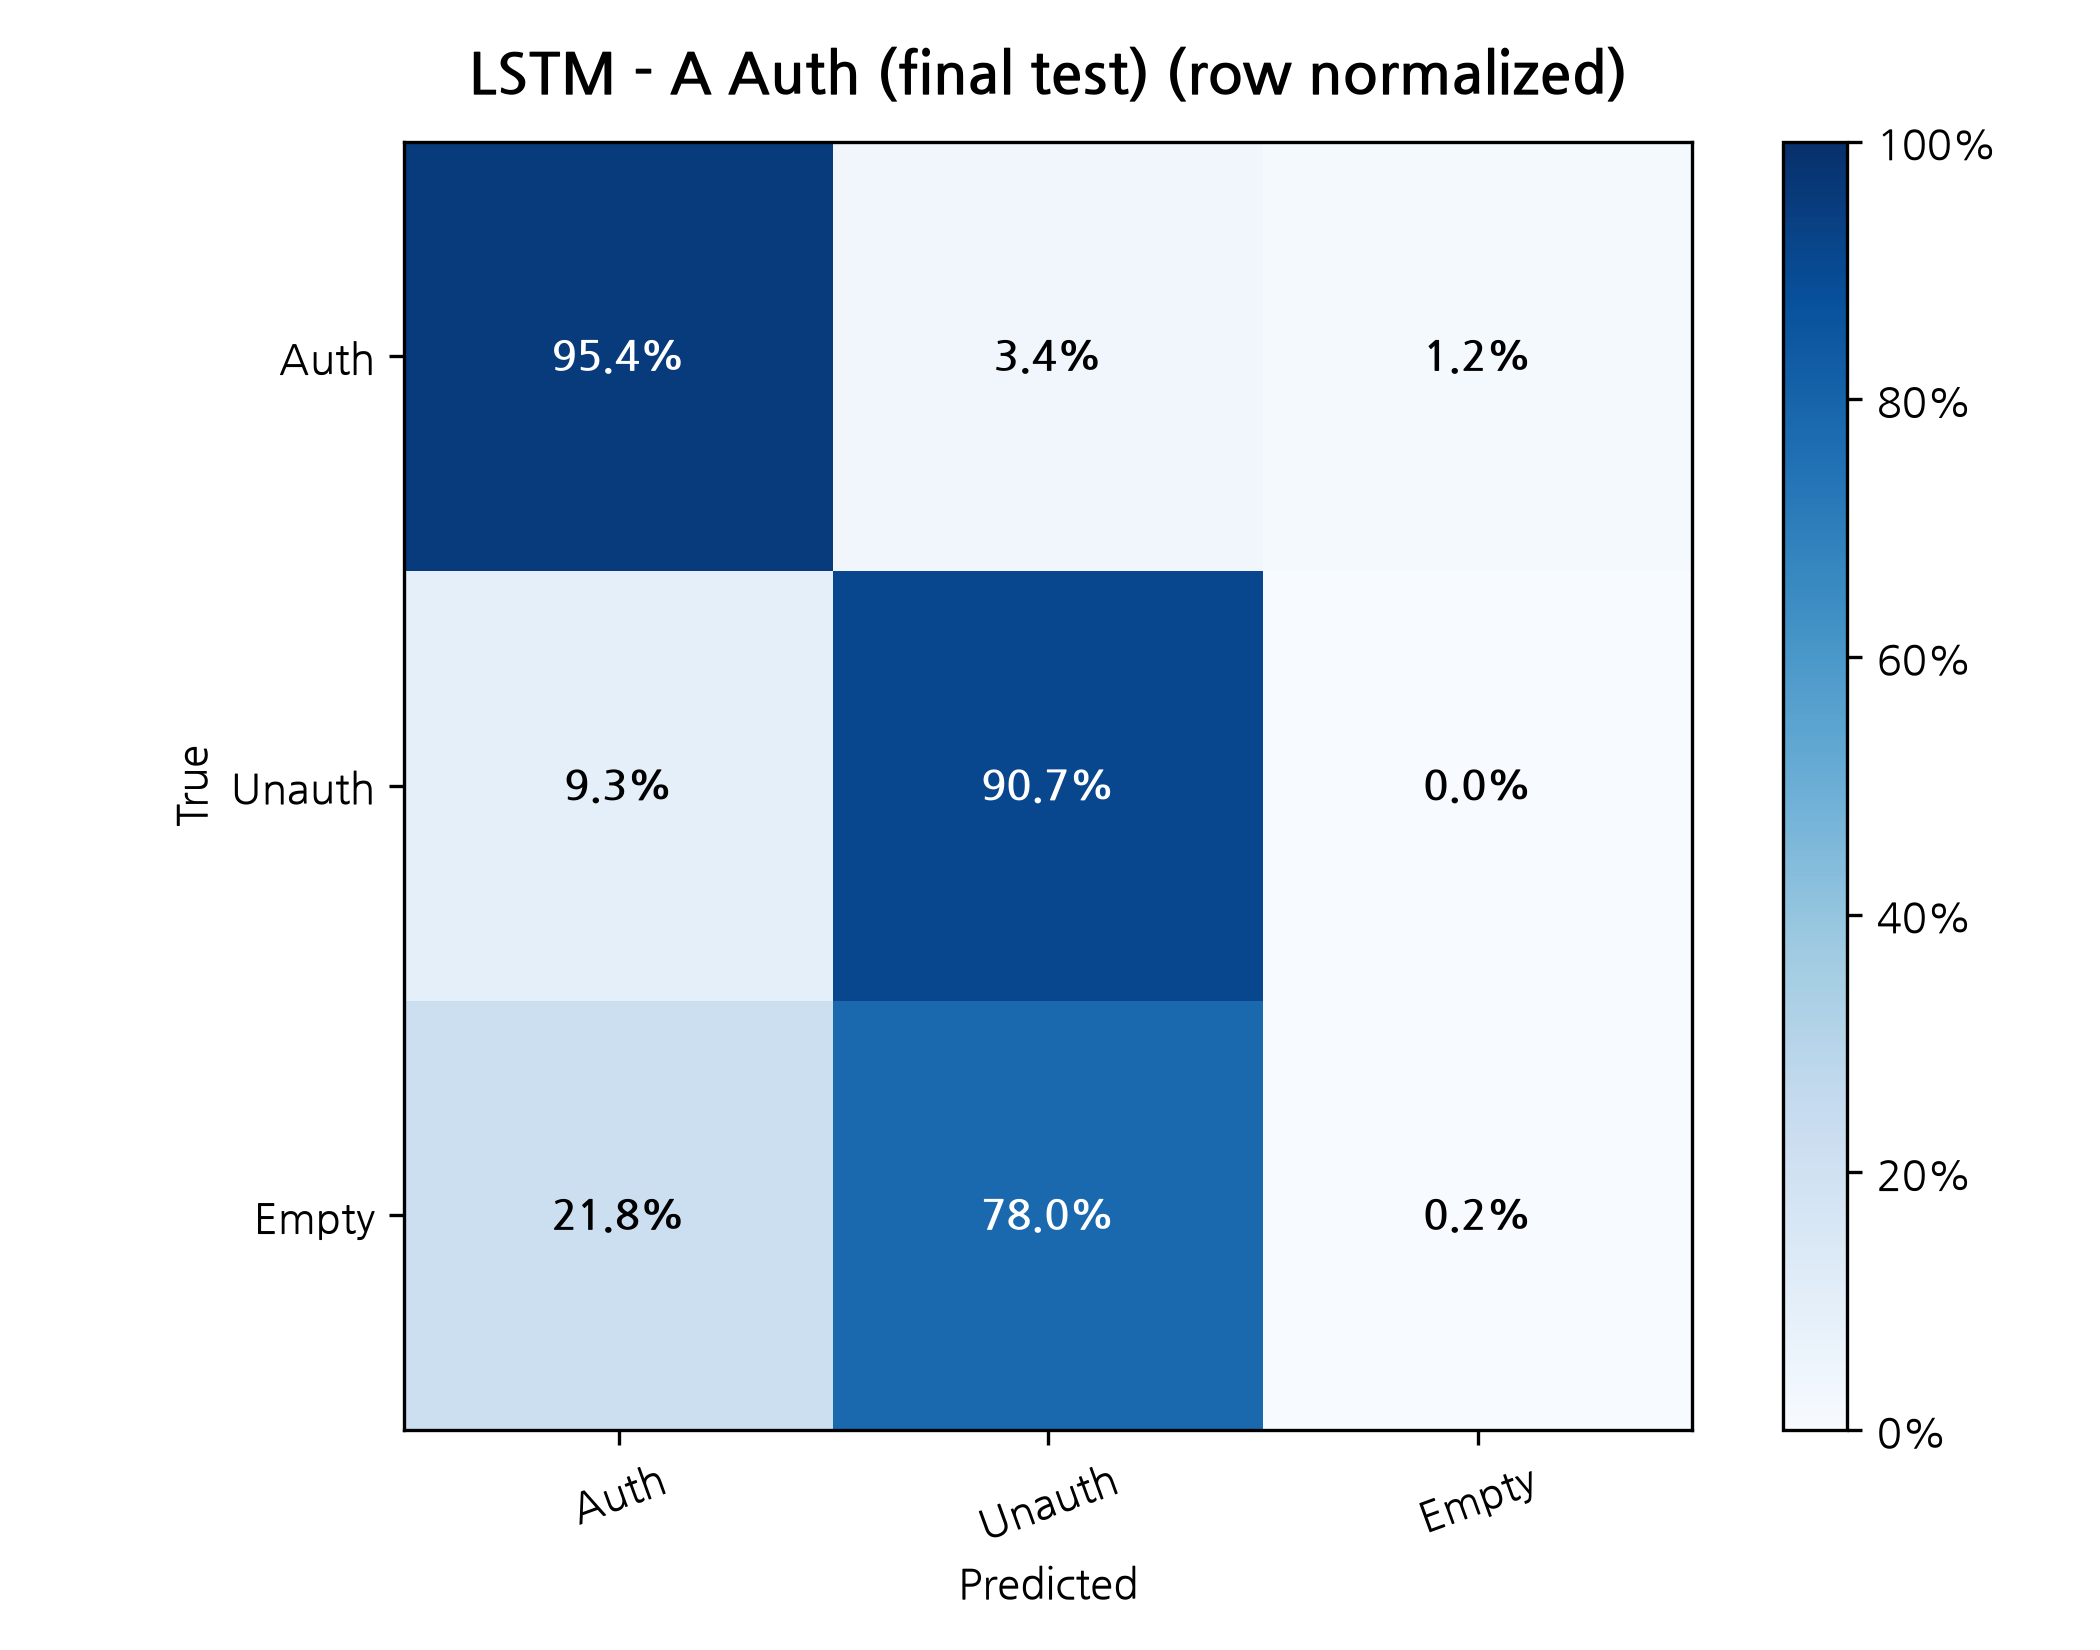

The file beside this chart, header and first rows:
True / Predicted, Auth, Unauth, Empty
Auth, 0.9544, 0.03373, 0.0119
Unauth, 0.09325, 0.9067, 0.0
Empty, 0.2178, 0.7803, 0.001894
